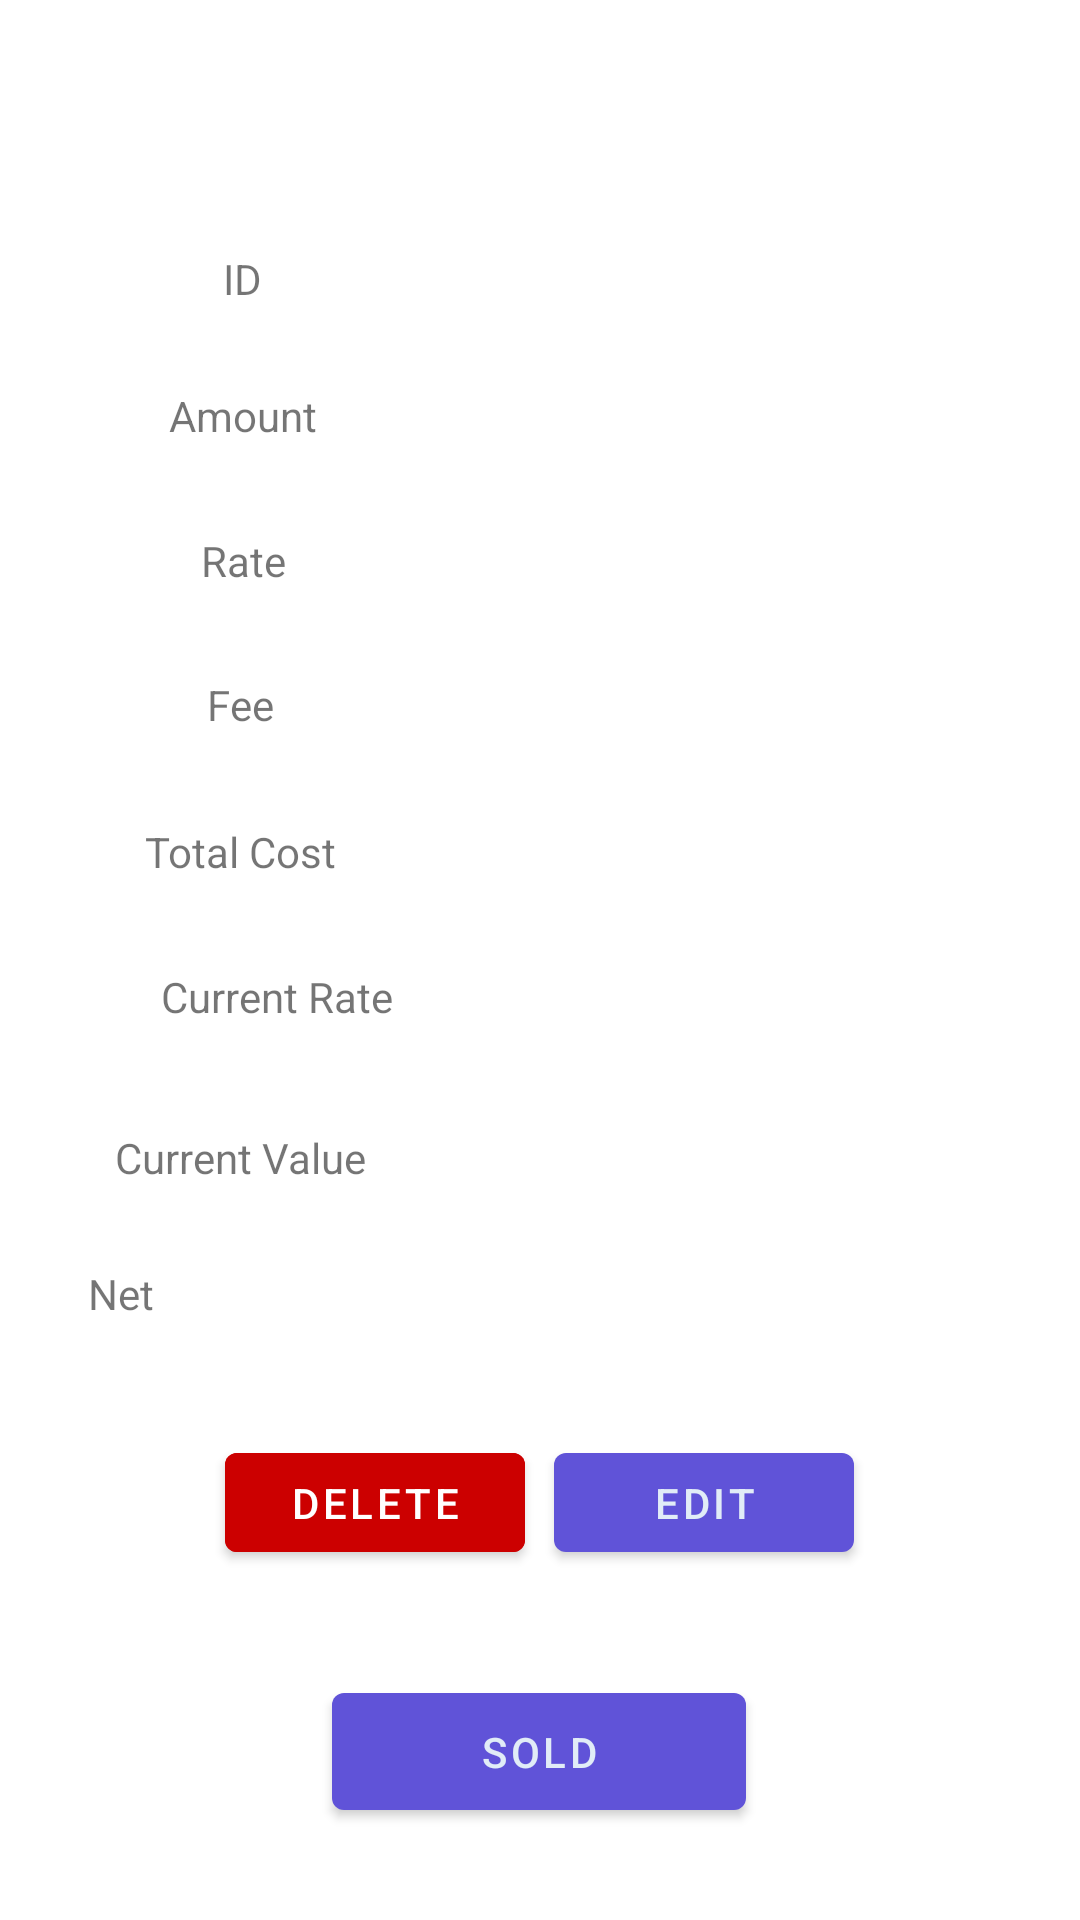

Reconstruct the res/layout file that produces this screen, plus the resources it refers to.
<!-- AndroidManifest.xml: activity theme Theme.Portfolius.NoActionBar -->
<!-- res/layout/view_investment.xml -->
<?xml version="1.0" encoding="utf-8"?>
<androidx.constraintlayout.widget.ConstraintLayout xmlns:android="http://schemas.android.com/apk/res/android"
    xmlns:app="http://schemas.android.com/apk/res-auto"
    xmlns:tools="http://schemas.android.com/tools"
    android:layout_width="match_parent"
    android:layout_height="match_parent"
    android:background="@color/colorBackground">

    <LinearLayout
        android:id="@+id/linearLayout2"
        android:layout_width="match_parent"
        android:layout_height="28dp"
        android:orientation="horizontal"
        app:layout_constraintBottom_toBottomOf="parent"
        app:layout_constraintEnd_toEndOf="parent"
        app:layout_constraintHorizontal_bias="0.0"
        app:layout_constraintStart_toStartOf="parent"
        app:layout_constraintTop_toTopOf="parent"
        app:layout_constraintVertical_bias="0.136">

        <TextView
            android:id="@+id/textViewInvestmentId"
            android:layout_width="wrap_content"
            android:layout_height="match_parent"
            android:layout_weight="1"
            android:fontFamily="sans-serif"
            android:text="ID"
            android:textAlignment="center" />

        <TextView
            android:id="@+id/textViewInvestmentIdValue"
            android:layout_width="50dp"
            android:layout_height="match_parent"
            android:layout_weight="1"
            android:textColor="@color/purple_500"
            android:textStyle="bold" />
    </LinearLayout>

    <LinearLayout
        android:id="@+id/linearLayout3"
        android:layout_width="match_parent"
        android:layout_height="wrap_content"
        android:orientation="horizontal"
        app:layout_constraintBottom_toBottomOf="parent"
        app:layout_constraintEnd_toEndOf="parent"
        app:layout_constraintHorizontal_bias="0.0"
        app:layout_constraintStart_toStartOf="parent"
        app:layout_constraintTop_toTopOf="parent"
        app:layout_constraintVertical_bias="0.211">

        <TextView
            android:id="@+id/textViewInvestmentAmount"
            android:layout_width="15dp"
            android:layout_height="28dp"
            android:layout_weight="1"
            android:fontFamily="sans-serif"
            android:text="Amount"
            android:textAlignment="center"
            android:textSize="14sp" />

        <TextView
            android:id="@+id/textViewInvestmentAmountValue"
            android:layout_width="50dp"
            android:layout_height="28dp"
            android:layout_weight="1"
            android:fontFamily="@string/textViewFont" />

    </LinearLayout>

    <LinearLayout
        android:layout_width="match_parent"
        android:layout_height="wrap_content"
        android:orientation="horizontal"
        app:layout_constraintBottom_toBottomOf="parent"
        app:layout_constraintEnd_toEndOf="parent"
        app:layout_constraintHorizontal_bias="0.0"
        app:layout_constraintStart_toStartOf="parent"
        app:layout_constraintTop_toTopOf="parent"
        app:layout_constraintVertical_bias="0.29">

        <TextView
            android:id="@+id/textViewInvestmentRateThen"
            android:layout_width="15dp"
            android:layout_height="28dp"
            android:layout_weight="1"
            android:fontFamily="sans-serif"
            android:text="Rate"
            android:textAlignment="center" />

        <TextView
            android:id="@+id/textViewInvestmentRateThenValue"
            android:layout_width="50dp"
            android:layout_height="match_parent"
            android:layout_weight="1"
            android:fontFamily="@string/textViewFont" />
    </LinearLayout>

    <LinearLayout
        android:layout_width="match_parent"
        android:layout_height="wrap_content"
        android:orientation="horizontal"
        app:layout_constraintBottom_toBottomOf="parent"
        app:layout_constraintEnd_toEndOf="parent"
        app:layout_constraintHorizontal_bias="0.0"
        app:layout_constraintStart_toStartOf="parent"
        app:layout_constraintTop_toTopOf="parent"
        app:layout_constraintVertical_bias="0.368">

        <TextView
            android:id="@+id/textViewInvestmentFee"
            android:layout_width="10dp"
            android:layout_height="28dp"
            android:layout_weight="1"
            android:fontFamily="sans-serif"
            android:text="Fee"
            android:textAlignment="center" />

        <TextView
            android:id="@+id/textViewInvestmentFeeValue"
            android:layout_width="50dp"
            android:layout_height="28dp"
            android:layout_weight="1"
            android:fontFamily="@string/textViewFont" />
    </LinearLayout>

    <LinearLayout
        android:id="@+id/linearLayout4"
        android:layout_width="match_parent"
        android:layout_height="wrap_content"
        android:orientation="horizontal"
        app:layout_constraintBottom_toBottomOf="parent"
        app:layout_constraintEnd_toEndOf="parent"
        app:layout_constraintHorizontal_bias="0.0"
        app:layout_constraintStart_toStartOf="parent"
        app:layout_constraintTop_toTopOf="parent"
        app:layout_constraintVertical_bias="0.448">

        <TextView
            android:id="@+id/textViewInvestmentCost"
            android:layout_width="10dp"
            android:layout_height="28dp"
            android:layout_weight="1"
            android:fontFamily="sans-serif"
            android:text="Total Cost"
            android:textAlignment="center" />

        <TextView
            android:id="@+id/textViewInvestmentCostValue"
            android:layout_width="50dp"
            android:layout_height="28dp"
            android:layout_weight="1"
            android:fontFamily="@string/textViewFont" />
    </LinearLayout>

    <LinearLayout
        android:layout_width="409dp"
        android:layout_height="wrap_content"
        android:orientation="horizontal"
        app:layout_constraintBottom_toBottomOf="parent"
        app:layout_constraintEnd_toEndOf="parent"
        app:layout_constraintHorizontal_bias="0.0"
        app:layout_constraintStart_toStartOf="parent"
        app:layout_constraintTop_toTopOf="parent"
        app:layout_constraintVertical_bias="0.527">

        <TextView
            android:id="@+id/textViewInvestmentCurrentRate"
            android:layout_width="10dp"
            android:layout_height="28dp"
            android:layout_weight="1"
            android:fontFamily="sans-serif"
            android:text="Current Rate"
            android:textAlignment="center" />

        <TextView
            android:id="@+id/textViewInvestmentCurrentRateValue"
            android:layout_width="50dp"
            android:layout_height="28dp"
            android:layout_weight="1"
            android:textStyle="bold" />
    </LinearLayout>

    <LinearLayout
        android:id="@+id/linearLayout5"
        android:layout_width="match_parent"
        android:layout_height="wrap_content"
        android:orientation="horizontal"
        app:layout_constraintBottom_toBottomOf="parent"
        app:layout_constraintEnd_toEndOf="parent"
        app:layout_constraintHorizontal_bias="0.0"
        app:layout_constraintStart_toStartOf="parent"
        app:layout_constraintTop_toTopOf="parent"
        app:layout_constraintVertical_bias="0.615">

        <TextView
            android:id="@+id/textViewInvestmentCurrentValue"
            android:layout_width="10dp"
            android:layout_height="28dp"
            android:layout_weight="1"
            android:fontFamily="sans-serif"
            android:text="Current Value"
            android:textAlignment="center" />

        <TextView
            android:id="@+id/textViewInvestmentCurrentValueValue"
            android:layout_width="50dp"
            android:layout_height="28dp"
            android:layout_weight="1"
            android:textStyle="bold" />
    </LinearLayout>

    <LinearLayout
        android:layout_width="413dp"
        android:layout_height="wrap_content"
        android:orientation="horizontal"
        app:layout_constraintBottom_toBottomOf="parent"
        app:layout_constraintEnd_toEndOf="parent"
        app:layout_constraintHorizontal_bias="1.0"
        app:layout_constraintStart_toStartOf="parent"
        app:layout_constraintTop_toTopOf="parent"
        app:layout_constraintVertical_bias="0.689">

        <TextView
            android:id="@+id/textViewInvestmentNet"
            android:layout_width="10dp"
            android:layout_height="28dp"
            android:layout_weight="1"
            android:fontFamily="sans-serif"
            android:text="Net"
            android:textAlignment="center" />

        <TextView
            android:id="@+id/textViewInvestmentNetValue"
            android:layout_width="50dp"
            android:layout_height="28dp"
            android:layout_weight="1" />
    </LinearLayout>

    <Button
        android:id="@+id/buttonInvestmentMarkAsSold"
        android:layout_width="138dp"
        android:layout_height="51dp"
        android:text="Sold"
        app:layout_constraintBottom_toBottomOf="parent"
        app:layout_constraintEnd_toEndOf="parent"
        app:layout_constraintHorizontal_bias="0.498"
        app:layout_constraintStart_toStartOf="parent"
        app:layout_constraintTop_toTopOf="parent"
        app:layout_constraintVertical_bias="0.948" />

    <Button
        android:id="@+id/buttonEditInvestment"
        android:layout_width="100dp"
        android:layout_height="45dp"
        android:text="Edit"
        app:layout_constraintBottom_toBottomOf="parent"
        app:layout_constraintEnd_toEndOf="parent"
        app:layout_constraintHorizontal_bias="0.71"
        app:layout_constraintStart_toStartOf="parent"
        app:layout_constraintTop_toTopOf="parent"
        app:layout_constraintVertical_bias="0.804" />

    <Button
        android:id="@+id/buttonDeleteInvestment"
        android:layout_width="100dp"
        android:layout_height="45dp"
        android:backgroundTint="@android:color/holo_red_dark"
        android:text="Delete"
        android:textColor="@android:color/white"
        app:layout_constraintBottom_toBottomOf="parent"
        app:layout_constraintEnd_toEndOf="parent"
        app:layout_constraintHorizontal_bias="0.289"
        app:layout_constraintStart_toStartOf="parent"
        app:layout_constraintTop_toTopOf="parent"
        app:layout_constraintVertical_bias="0.804" />

</androidx.constraintlayout.widget.ConstraintLayout>
<!-- resources referenced by this layout -->
<resources>
  <color name="colorBackground">#FFFFFF</color>
  <color name="purple_500">#FF6200EE</color>
  <string name="textViewFont">sans-serif-black</string>
  <style name="Theme.Portfolius.NoActionBar">
          <item name="windowActionBar">false</item>
          <item name="windowNoTitle">true</item>
      </style>
</resources>
